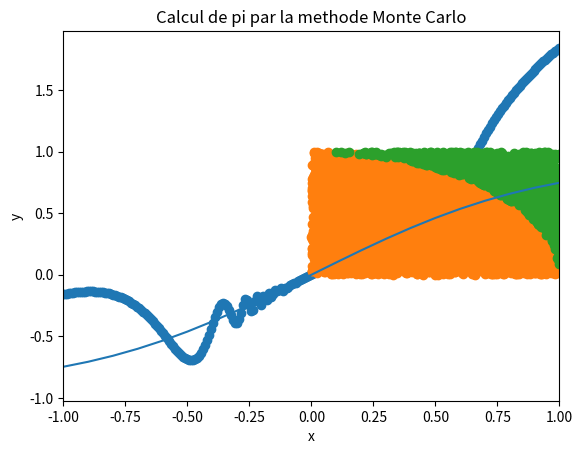

Write Python code to recreate this figure.
#!/usr/bin/env python
# -*- coding: utf-8 -*-


# TODO: Importez vos modules ici
import numpy as np
import matplotlib.pyplot as plt
import scipy.integrate as integrate


# TODO: Définissez vos fonctions ici (il en manque quelques unes)
def linear_values() -> np.ndarray:
    return np.linspace(-1.3, 2.5, num=64)


def coordinate_conversion(cartesian_coordinates: np.ndarray) -> np.ndarray:
    return np.array([(np.sqrt(c[0] ** 2 + c[1] ** 2), np.arctan2(c[1], c[0])) for c in cartesian_coordinates])


def find_closest_index(values: np.ndarray, number: float) -> int:
    return np.abs(values - number).argmin()


def create_plot():
    x = np.linspace(-1, 1, num=250)
    y = x**2 * np.sin(1/x**2) + x

    plt.scatter(x, y)
    plt.xlim((-1, 1))
    plt.title("Exercice 4")
    plt.xlabel("x")
    plt.ylabel("y")
    plt.show()


def monte_carlo(iteration: int=5000) -> float:
    x_inside_dots = []
    y_inside_dots = []
    x_outside_dots = []
    y_outside_dots = []
    for i in range(iteration):
        x = np.random.random()
        y = np.random.random()
        if np.sqrt(x**2 + y**2) < 1.0:
            x_inside_dots.append(x)
            y_inside_dots.append(y)
        else:
            x_outside_dots.append(x)
            y_outside_dots.append(y)

    plt.scatter(x_inside_dots, y_inside_dots)
    plt.scatter(x_outside_dots, y_outside_dots)
    plt.title("Calcul de pi par la methode Monte Carlo")
    plt.xlabel("x")
    plt.ylabel("y")
    plt.show()

    return float(len(x_inside_dots)) / iteration * 4


def integrate_and_plt():
    result_inf = integrate.quad(lambda x: np.exp(-x**2), -np.inf, np.inf)

    x = np.arange(-4, 4, 0.1)
    y = [integrate.quad(lambda x: np.exp(-x**2), 0, value)[0] for value in x]

    plt.plot(x, y)
    plt.show()

    return result_inf


if __name__ == '__main__':
    # TODO: Appelez vos fonctions ici
    print(linear_values())
    print(coordinate_conversion(np.array([(0, 0), (10, 10), (2, -1)])))
    print(find_closest_index(np.array([1, 3, 8, 10]), 9.5))
    create_plot()
    print(monte_carlo())
    print(integrate_and_plt())


    pass
